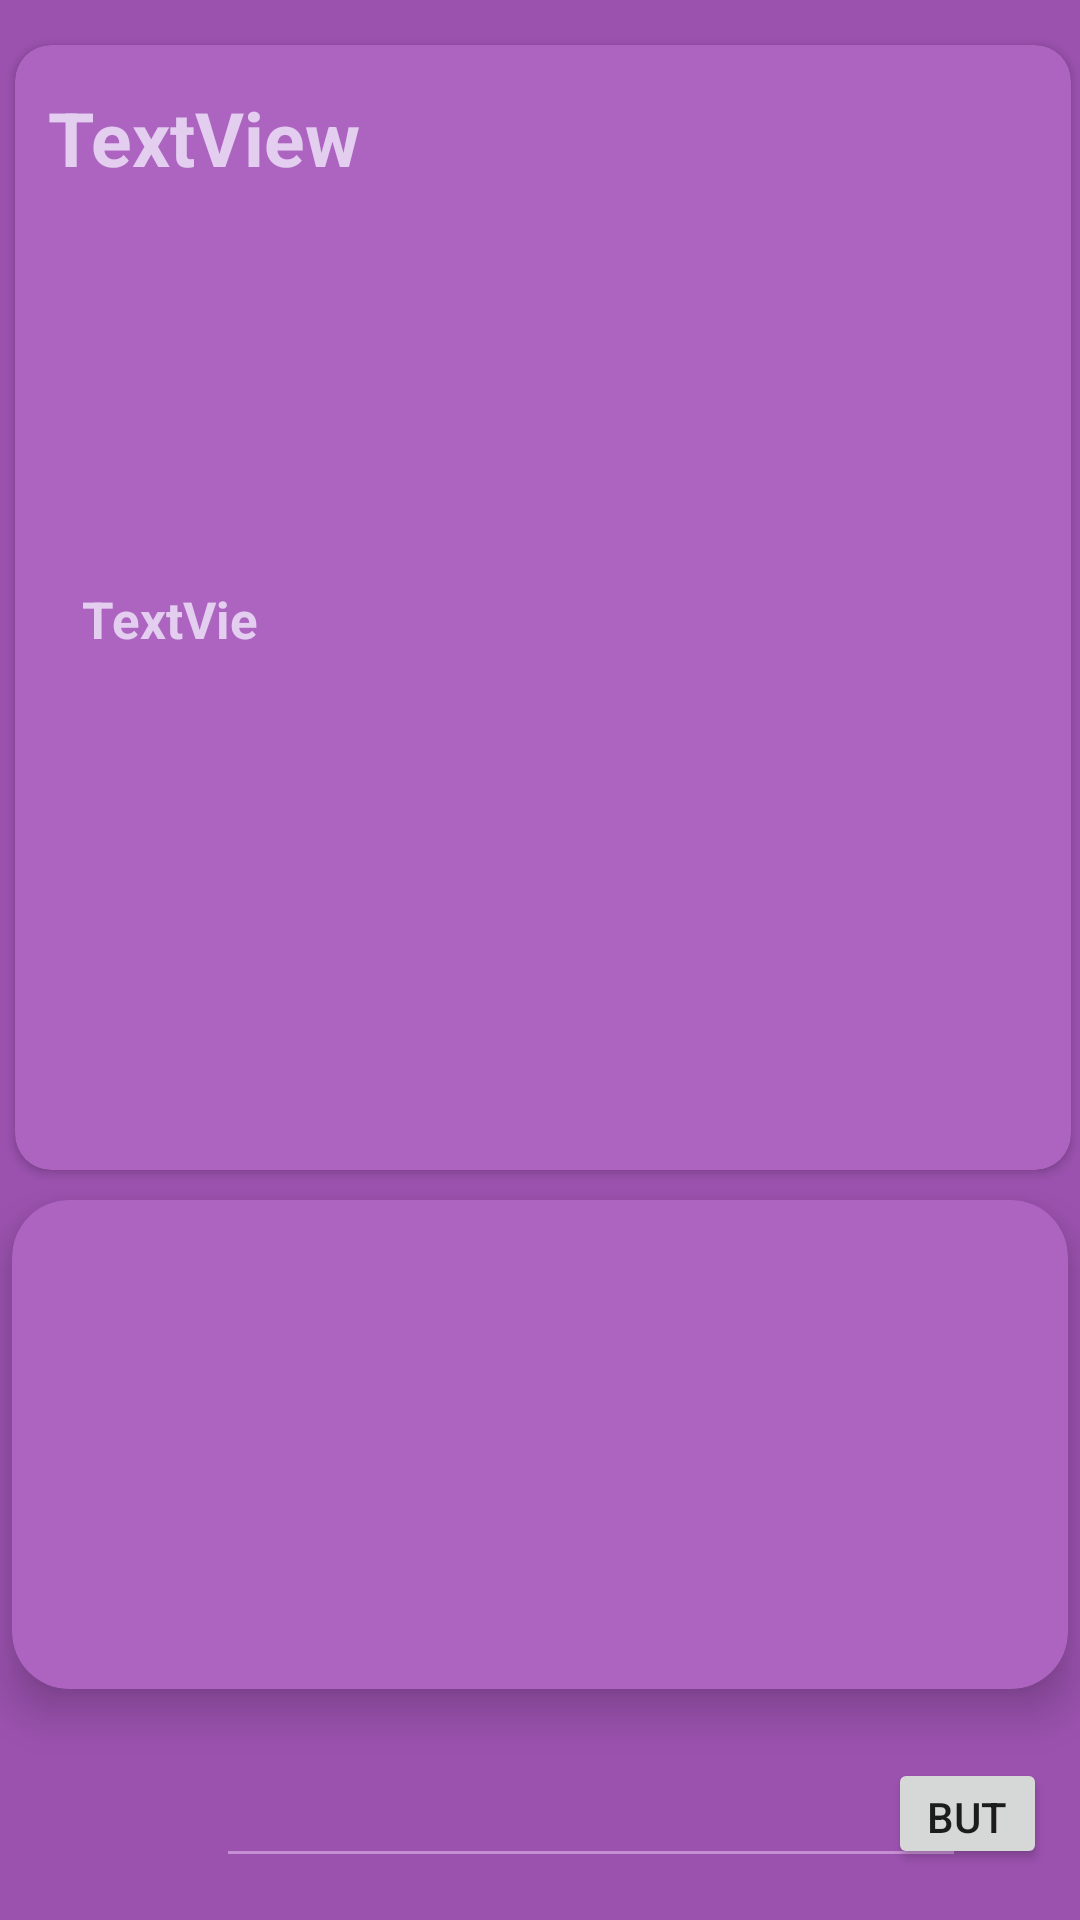

Layout XML and referenced resources for this Android screen:
<!-- AndroidManifest.xml: application theme Theme.PROJECTVIOLET -->
<!-- res/layout/activity_comments.xml -->
<?xml version="1.0" encoding="utf-8"?>
<RelativeLayout
    xmlns:android="http://schemas.android.com/apk/res/android"
    xmlns:app="http://schemas.android.com/apk/res-auto"
    xmlns:tools="http://schemas.android.com/tools"
    android:layout_width="match_parent"
    android:layout_height="match_parent"
    android:background="#9B52AF"
    tools:context=".CommentsActivity">

    <EditText
        android:id="@+id/etCommentSubmit"

        android:layout_width="250dp"
        android:layout_height="wrap_content"
        android:layout_alignParentStart="true"
        android:layout_alignParentBottom="true"
        android:layout_marginStart="72dp"
        android:layout_marginBottom="14dp"
        android:backgroundTint="#C68ED5"
        android:gravity="start"
        android:maxLength="40"
        android:maxLines="2"
        app:layout_constraintEnd_toEndOf="parent"
        app:layout_constraintHorizontal_bias="0.508"
        app:layout_constraintStart_toStartOf="parent" />

    <Button
        android:id="@+id/btnSubmitComment"
        android:layout_width="53dp"
        android:layout_height="37dp"
        android:layout_alignParentEnd="true"
        android:layout_alignParentBottom="true"
        android:layout_marginTop="32dp"
        android:layout_marginEnd="11dp"
        android:layout_marginBottom="17dp"
        android:text="Button"
        app:layout_constraintEnd_toEndOf="parent" />

    <ImageView
        android:id="@+id/ivCommentCurrentUserPFP"
        android:layout_width="53dp"
        android:layout_height="57dp"
        android:layout_alignParentStart="true"
        android:layout_alignParentBottom="true"
        android:layout_marginStart="11dp"
        android:layout_marginTop="20dp"
        android:layout_marginBottom="8dp"
        app:layout_constraintStart_toStartOf="parent"
        tools:srcCompat="@tools:sample/avatars" />

    <androidx.cardview.widget.CardView
        android:id="@+id/cvComments"
        android:layout_width="389dp"
        android:layout_height="330dp"
        android:layout_alignParentStart="true"
        android:layout_alignParentTop="true"
        android:layout_alignParentEnd="true"
        android:layout_alignParentBottom="true"
        android:layout_marginStart="4dp"
        android:layout_marginTop="400dp"
        android:layout_marginEnd="4dp"
        android:layout_marginBottom="77dp"
        app:cardBackgroundColor="#AD64C1"
        app:cardCornerRadius="19dp"
        app:cardElevation="9dp">

        <RelativeLayout
            android:layout_width="match_parent"
            android:layout_height="match_parent">


            <androidx.recyclerview.widget.RecyclerView
                android:id="@+id/rvComments"
                android:layout_width="match_parent"
                android:layout_height="match_parent"
                android:padding="5dp"
                android:scrollbars="vertical"
                app:layout_constraintBottom_toBottomOf="parent"
                app:layout_constraintEnd_toEndOf="parent"
                app:layout_constraintHorizontal_bias="0.47"
                app:layout_constraintStart_toStartOf="parent"
                app:layout_constraintTop_toTopOf="parent"
                app:layout_constraintVertical_bias="0.71000004" />
        </RelativeLayout>
    </androidx.cardview.widget.CardView>

    <androidx.cardview.widget.CardView
        android:layout_width="390dp"
        android:layout_height="375dp"
        android:layout_alignParentStart="true"
        android:layout_alignParentTop="true"
        android:layout_alignParentEnd="true"
        android:layout_marginStart="5dp"
        android:layout_marginTop="15dp"
        android:layout_marginEnd="3dp"
        android:elevation="10dp"
        app:cardBackgroundColor="#AD64C1"
        app:cardCornerRadius="12dp">

        <RelativeLayout
            android:layout_width="match_parent"
            android:layout_height="match_parent">

            <TextView
                android:id="@+id/tvCommentsPostUsername"
                android:layout_width="69dp"
                android:layout_height="20dp"
                android:layout_alignParentStart="true"
                android:layout_alignParentTop="true"
                android:layout_marginStart="17dp"
                android:layout_marginTop="180dp"
                android:gravity="center"
                android:text="TextView"
                android:textColor="#E3CEEF"
                android:textSize="17sp"
                android:textStyle="bold"
                app:layout_constraintEnd_toEndOf="parent"
                app:layout_constraintHorizontal_bias="0.055"
                app:layout_constraintStart_toStartOf="parent"
                app:layout_constraintTop_toTopOf="parent" />

            <ImageView
                android:id="@+id/ivCommentsThumbnail"
                android:layout_width="253dp"
                android:layout_height="157dp"
                android:layout_alignParentTop="true"
                android:layout_alignParentEnd="true"
                android:layout_marginTop="91dp"
                android:layout_marginEnd="4dp"
                app:layout_constraintBottom_toBottomOf="parent"
                app:layout_constraintEnd_toEndOf="parent"
                app:layout_constraintHorizontal_bias="0.896"
                app:layout_constraintStart_toStartOf="parent"
                app:layout_constraintTop_toBottomOf="@+id/tvCommentsPostCaption"
                app:layout_constraintVertical_bias="0.04"
                tools:srcCompat="@tools:sample/avatars" />

            <ImageView
                android:id="@+id/ivCommentsPostUserPfp"
                android:layout_width="86dp"
                android:layout_height="85dp"
                android:layout_alignParentStart="true"
                android:layout_alignParentTop="true"
                android:layout_marginStart="17dp"
                android:layout_marginTop="83dp"
                app:layout_constraintBottom_toBottomOf="parent"
                app:layout_constraintEnd_toEndOf="parent"
                app:layout_constraintHorizontal_bias="0.05"
                app:layout_constraintStart_toStartOf="parent"
                app:layout_constraintTop_toBottomOf="@+id/tvCommentsPostCaption"
                app:layout_constraintVertical_bias="0.035"
                tools:srcCompat="@tools:sample/avatars" />

            <TextView
                android:id="@+id/tvCommentsPostCaption"
                android:layout_width="364dp"
                android:layout_height="35dp"
                android:layout_alignParentStart="true"
                android:layout_alignParentTop="true"
                android:layout_marginStart="11dp"
                android:layout_marginTop="14dp"
                android:text="TextView"
                android:textColor="#E3CEEF"
                android:textSize="25sp"
                android:textStyle="bold"
                app:layout_constraintStart_toStartOf="parent"
                app:layout_constraintTop_toTopOf="parent" />

        </RelativeLayout>
    </androidx.cardview.widget.CardView>


</RelativeLayout>
<!-- resources referenced by this layout -->
<resources>
  <style name="Theme.PROJECTVIOLET" parent="Theme.MaterialComponents.DayNight.DarkActionBar">
          
          <item name="colorPrimary">@color/purple_500</item>
          <item name="colorPrimaryVariant">@color/purple_700</item>
          <item name="colorOnPrimary">@color/white</item>
          
          <item name="colorSecondary">@color/teal_200</item>
          <item name="colorSecondaryVariant">@color/teal_700</item>
          <item name="colorOnSecondary">@color/black</item>
          
          <item name="android:statusBarColor" tools:targetApi="l">?attr/colorPrimaryVariant</item>
          
      </style>
  <color name="purple_500">#9300EE</color>
  <color name="purple_700">#7400B3</color>
  <color name="white">#FFFFFFFF</color>
  <color name="teal_200">#FF03DAC5</color>
  <color name="teal_700">#FF018786</color>
  <color name="black">#FF000000</color>
</resources>
